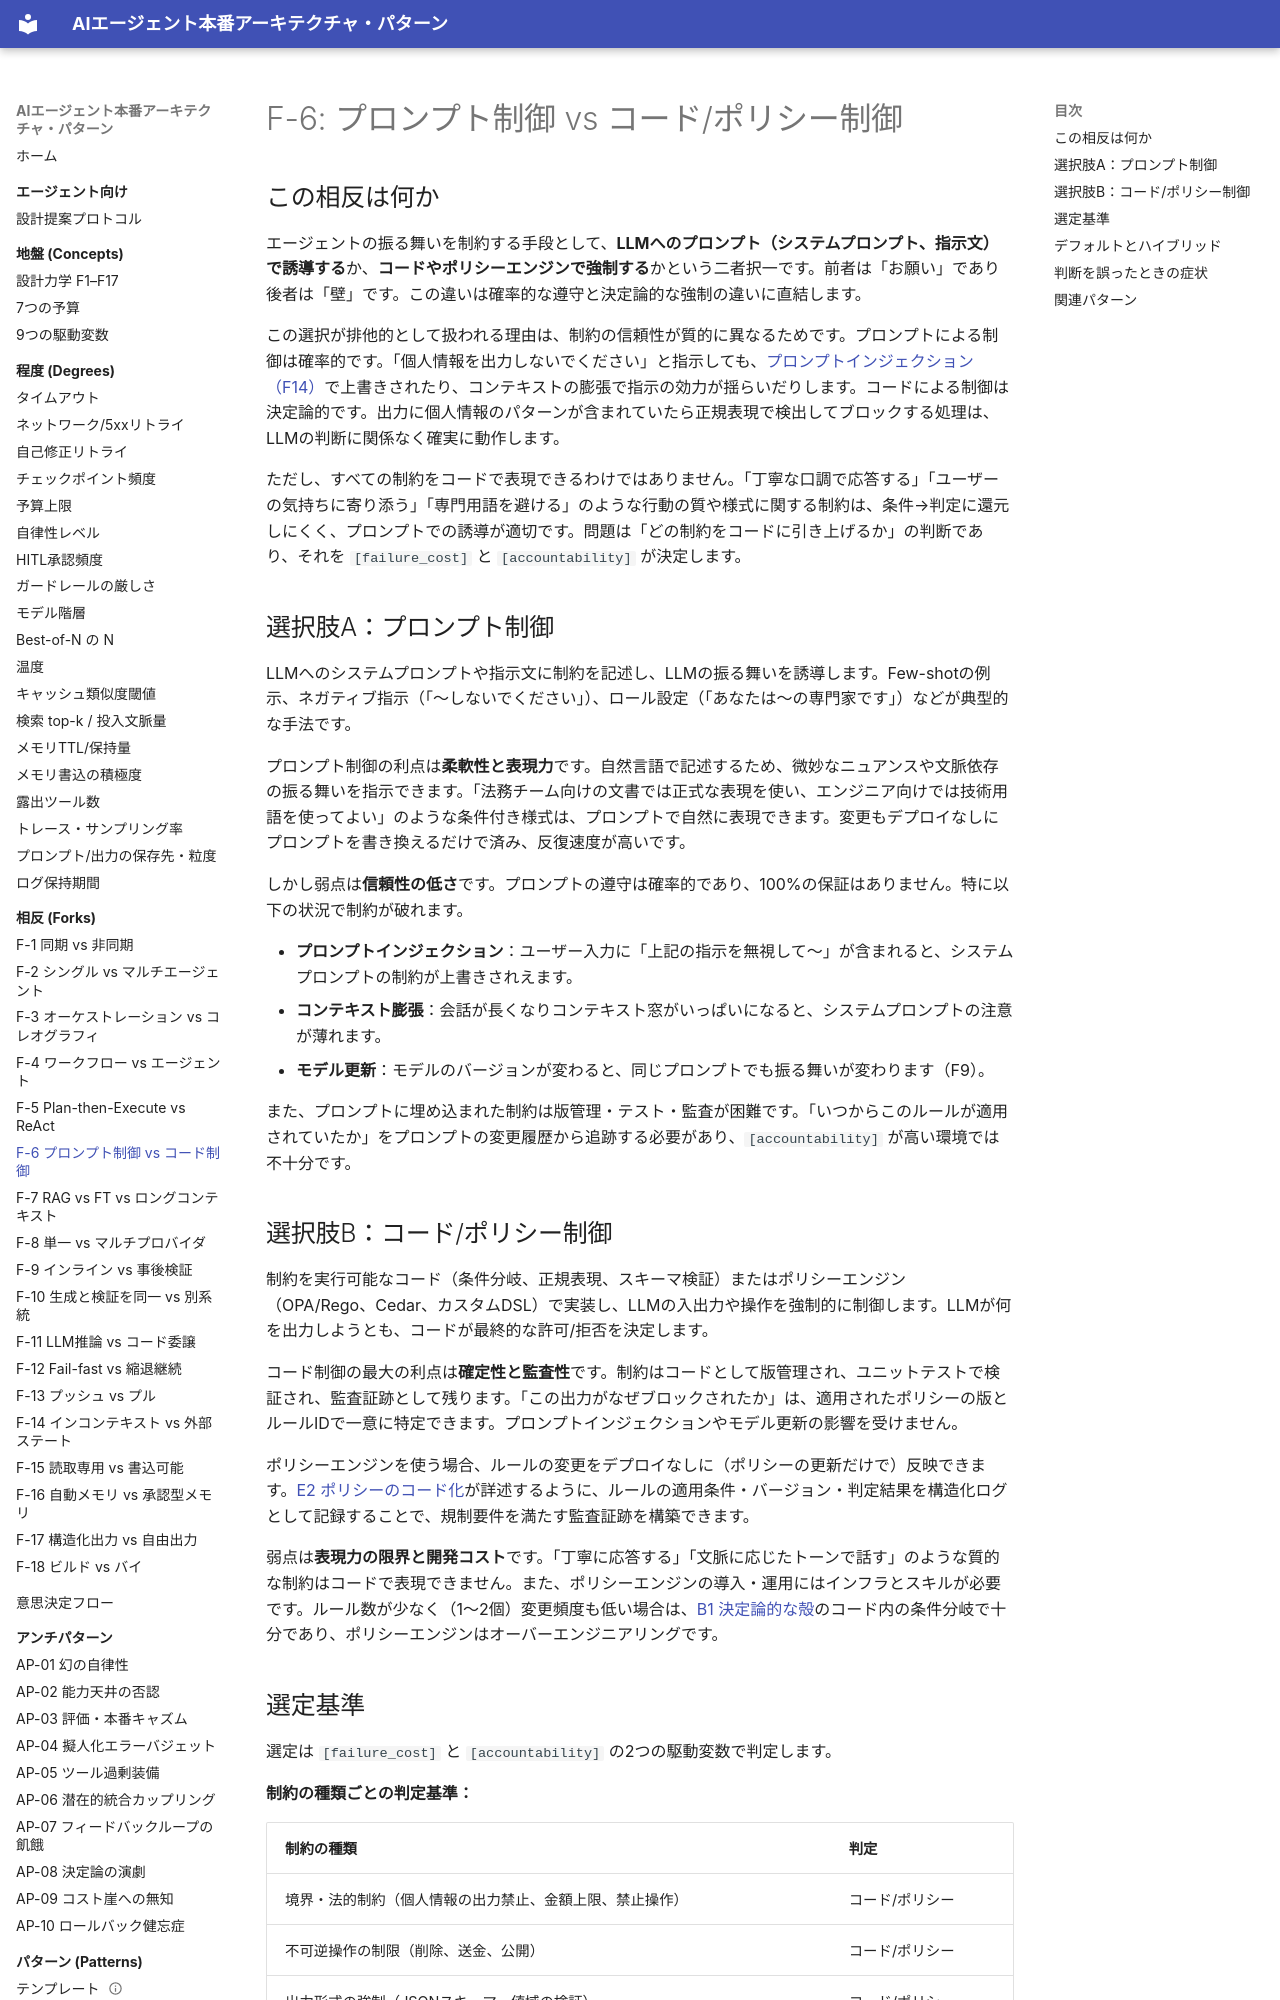

repository: shibuiwilliam/agent-reference-architectures · page: forks/f6-prompt-vs-code-control/index.html · generator: mkdocs

# F-6: プロンプト制御 vs コード/ポリシー制御

## この相反は何か

エージェントの振る舞いを制約する手段として、**LLMへのプロンプト（システムプロンプト、指示文）で誘導する**か、**コードやポリシーエンジンで強制する**かという二者択一です。前者は「お願い」であり後者は「壁」です。この違いは確率的な遵守と決定論的な強制の違いに直結します。

この選択が排他的として扱われる理由は、制約の信頼性が質的に異なるためです。プロンプトによる制御は確率的です。「個人情報を出力しないでください」と指示しても、[プロンプトインジェクション（F14）](../concepts/design-forces.md)で上書きされたり、コンテキストの膨張で指示の効力が揺らいだりします。コードによる制御は決定論的です。出力に個人情報のパターンが含まれていたら正規表現で検出してブロックする処理は、LLMの判断に関係なく確実に動作します。

ただし、すべての制約をコードで表現できるわけではありません。「丁寧な口調で応答する」「ユーザーの気持ちに寄り添う」「専門用語を避ける」のような行動の質や様式に関する制約は、条件→判定に還元しにくく、プロンプトでの誘導が適切です。問題は「どの制約をコードに引き上げるか」の判断であり、それを `[failure_cost]` と `[accountability]` が決定します。

## 選択肢A：プロンプト制御

LLMへのシステムプロンプトや指示文に制約を記述し、LLMの振る舞いを誘導します。Few-shotの例示、ネガティブ指示（「〜しないでください」）、ロール設定（「あなたは〜の専門家です」）などが典型的な手法です。

プロンプト制御の利点は**柔軟性と表現力**です。自然言語で記述するため、微妙なニュアンスや文脈依存の振る舞いを指示できます。「法務チーム向けの文書では正式な表現を使い、エンジニア向けでは技術用語を使ってよい」のような条件付き様式は、プロンプトで自然に表現できます。変更もデプロイなしにプロンプトを書き換えるだけで済み、反復速度が高いです。

しかし弱点は**信頼性の低さ**です。プロンプトの遵守は確率的であり、100%の保証はありません。特に以下の状況で制約が破れます。

- **プロンプトインジェクション**：ユーザー入力に「上記の指示を無視して〜」が含まれると、システムプロンプトの制約が上書きされえます。
- **コンテキスト膨張**：会話が長くなりコンテキスト窓がいっぱいになると、システムプロンプトの注意が薄れます。
- **モデル更新**：モデルのバージョンが変わると、同じプロンプトでも振る舞いが変わります（F9）。

また、プロンプトに埋め込まれた制約は版管理・テスト・監査が困難です。「いつからこのルールが適用されていたか」をプロンプトの変更履歴から追跡する必要があり、`[accountability]` が高い環境では不十分です。

## 選択肢B：コード/ポリシー制御

制約を実行可能なコード（条件分岐、正規表現、スキーマ検証）またはポリシーエンジン（OPA/Rego、Cedar、カスタムDSL）で実装し、LLMの入出力や操作を強制的に制御します。LLMが何を出力しようとも、コードが最終的な許可/拒否を決定します。

コード制御の最大の利点は**確定性と監査性**です。制約はコードとして版管理され、ユニットテストで検証され、監査証跡として残ります。「この出力がなぜブロックされたか」は、適用されたポリシーの版とルールIDで一意に特定できます。プロンプトインジェクションやモデル更新の影響を受けません。

ポリシーエンジンを使う場合、ルールの変更をデプロイなしに（ポリシーの更新だけで）反映できます。[E2 ポリシーのコード化](../patterns/e-safety-hitl/e2-policy-as-code.md)が詳述するように、ルールの適用条件・バージョン・判定結果を構造化ログとして記録することで、規制要件を満たす監査証跡を構築できます。

弱点は**表現力の限界と開発コスト**です。「丁寧に応答する」「文脈に応じたトーンで話す」のような質的な制約はコードで表現できません。また、ポリシーエンジンの導入・運用にはインフラとスキルが必要です。ルール数が少なく（1〜2個）変更頻度も低い場合は、[B1 決定論的な殻](../patterns/b-orchestration/b1-deterministic-shell.md)のコード内の条件分岐で十分であり、ポリシーエンジンはオーバーエンジニアリングです。
